Labelled photos from "data", an image-classification folder in muhammadadil678888-hue/cropguard-ai. The possible labels are: healthy, leaf blight, leaf rust, powdery mildew.

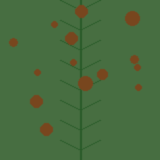
Label: leaf blight

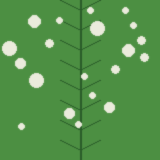
Label: powdery mildew

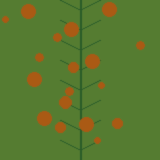
Label: leaf rust

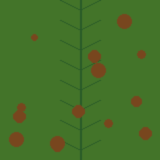
Label: leaf blight

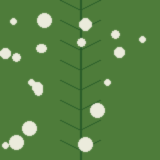
Label: powdery mildew

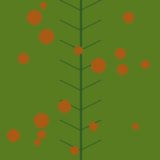
Label: leaf rust
